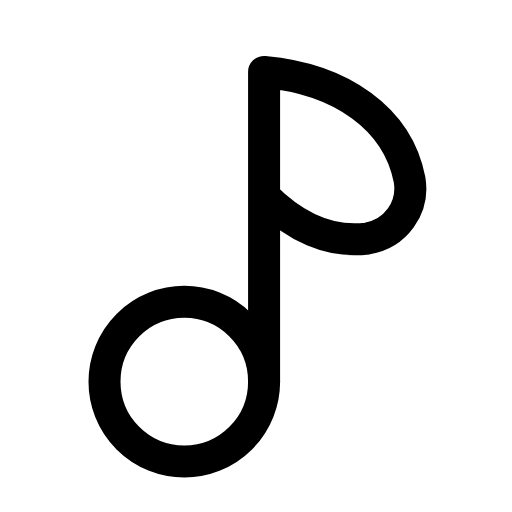
t = 0.00 s
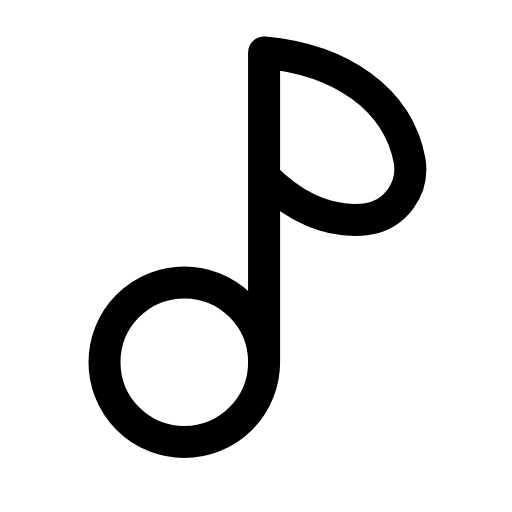
t = 0.25 s
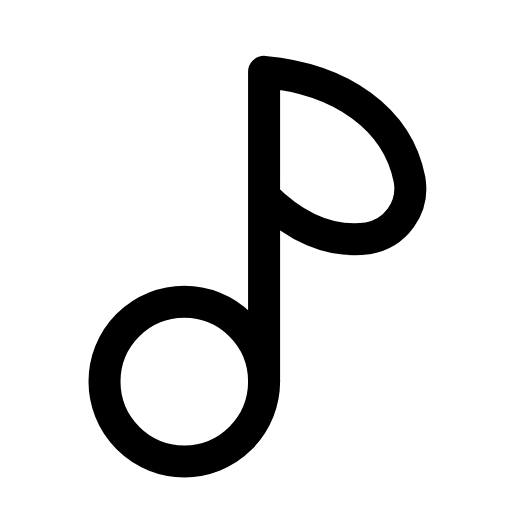
t = 0.50 s
t = 0.73 s: frame unchanged from t = 0.00 s, image omitted
t = 0.99 s: frame unchanged from t = 0.00 s, image omitted
t = 1.25 s: frame unchanged from t = 0.00 s, image omitted

The animated SVG that drew these frames (rendered in a browser with its animation timeline set to each time). Animation: 1 SMIL element (animateTransform=1); one cycle of 1.50 s, repeats indefinitely.

<svg xmlns="http://www.w3.org/2000/svg" width="24" height="24" viewBox="0 0 24 24" fill="none"><g transform="translate(-0.381 -1.25) scale(1.1)"><g><animateTransform attributeName="transform" type="translate" values="0 0;0 0;0 -1;0 0;0 0;0 0;0 0;0 -1;0 0;0 0;0 0" keyTimes="0;0.135;0.2475;0.36;0.45;0.6;0.66;0.735;0.81;0.9;1" dur="1.5s" repeatCount="indefinite" calcMode="spline" keySplines="0.16 1 0.3 1;0.16 1 0.3 1;0.16 1 0.3 1;0.16 1 0.3 1;0.16 1 0.3 1;0.16 1 0.3 1;0.16 1 0.3 1;0.16 1 0.3 1;0.16 1 0.3 1;0.16 1 0.3 1"/><circle stroke="currentColor" stroke-width="1.364" stroke-linecap="round" stroke-linejoin="round" fill="none" cx="8.2" cy="17.4" r="3.4"></circle><path stroke="currentColor" stroke-width="1.364" stroke-linecap="round" stroke-linejoin="round" fill="none" d="M11.6 17.4L11.6 4.2C14.9 4.5 17.3 6.2 17.8 8.8C18 10 17.2 11.1 16 11.3C14.4 11.5 12.9 10.8 11.6 9.5"></path></g></g></svg>
